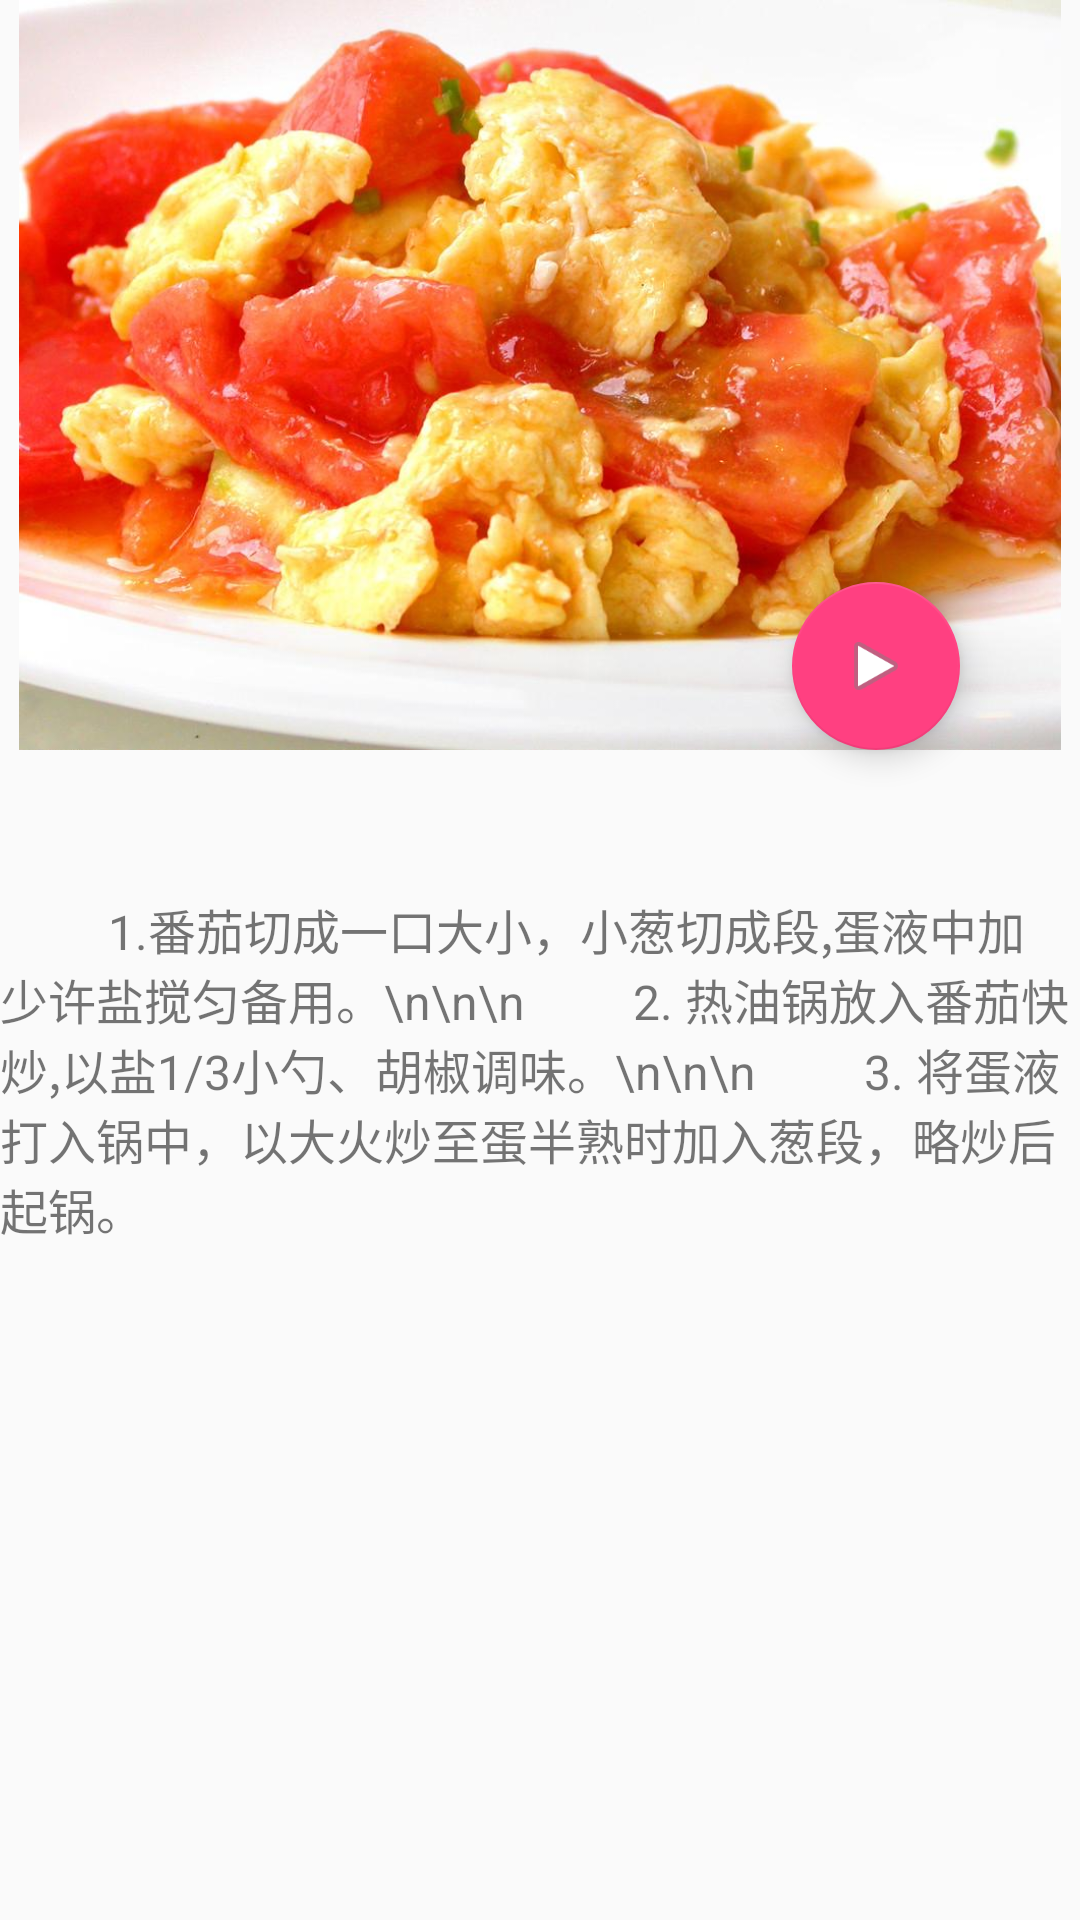

Android layout source for this screen:
<!-- AndroidManifest.xml: application theme AppTheme -->
<!-- res/layout/activity_news_detail1.xml -->
<?xml version="1.0" encoding="utf-8"?>
<RelativeLayout xmlns:android="http://schemas.android.com/apk/res/android"
    xmlns:tools="http://schemas.android.com/tools"
    android:layout_width="match_parent"
    android:layout_height="match_parent"
    tools:context=".activity.NewsDetail1">

    <ImageView
        android:id="@+id/image_det1_id"
        android:layout_width="match_parent"
        android:layout_height="250dp"
        android:src="@drawable/egg" />

    <android.support.design.widget.FloatingActionButton
        android:id="@+id/fab"
        android:layout_width="wrap_content"
        android:layout_height="wrap_content"
        android:layout_alignBottom="@+id/image_det1_id"
        android:layout_alignParentEnd="true"
        android:layout_alignParentRight="true"
        android:layout_gravity="bottom|end"
        android:layout_marginEnd="40dp"
        android:layout_marginRight="40dp"
        android:clickable="true"
        android:onClick="startOtherActivity"
        android:src="@android:drawable/ic_media_play"
        android:transitionName="@string/other_transition_name"
        tools:targetApi="lollipop" />

    <TextView
        android:id="@+id/button"
        android:layout_width="match_parent"
        android:layout_height="wrap_content"
        android:layout_below="@+id/image_det1_id"
        android:layout_marginTop="48dp"
        android:textSize="@dimen/sn_16sp"
        android:text="
        1.番茄切成一口大小，小葱切成段,蛋液中加少许盐搅匀备用。\n\n\n
        2. 热油锅放入番茄快炒,以盐1/3小勺、胡椒调味。\n\n\n
        3. 将蛋液打入锅中，以大火炒至蛋半熟时加入葱段，略炒后起锅。" />


</RelativeLayout>
<!-- resources referenced by this layout -->
<resources>
  <dimen name="sn_16sp">16sp</dimen>
  <!-- drawable egg: jpg bitmap (drawable, 90941 bytes) -->
  <string name="other_transition_name">transition_reveal</string>
  <style name="AppTheme" parent="Theme.AppCompat.Light.DarkActionBar">
          
          <item name="android:textColorPrimary">@android:color/white</item>
  
          <item name="colorPrimary">@color/colorPrimary</item>
          <item name="colorPrimaryDark">@color/colorPrimaryDark</item>
          <item name="colorAccent">@color/colorAccent</item>
  
          <item name="drawerArrowStyle">@style/DrawerArrowStyle</item>
          <item name="android:windowContentOverlay">@null</item>
          <item name="android:windowTranslucentStatus" tools:targetApi="21">true</item>
          <item name="windowActionBar">false</item>
          <item name="windowNoTitle">true</item>
          <item name="android:windowDrawsSystemBarBackgrounds" tools:targetApi="21">true</item>
          <item name="android:navigationBarColor" tools:targetApi="21">@color/navigationBarColor</item>
      </style>
  <color name="colorPrimary">#F44336</color>
  <color name="colorPrimaryDark">#D32F2F</color>
  <color name="colorAccent">#FF4081</color>
  <style name="DrawerArrowStyle" parent="Widget.AppCompat.DrawerArrowToggle">
          <item name="spinBars">true</item>
          <item name="color">@color/drawerArrowColor</item>
      </style>
</resources>
